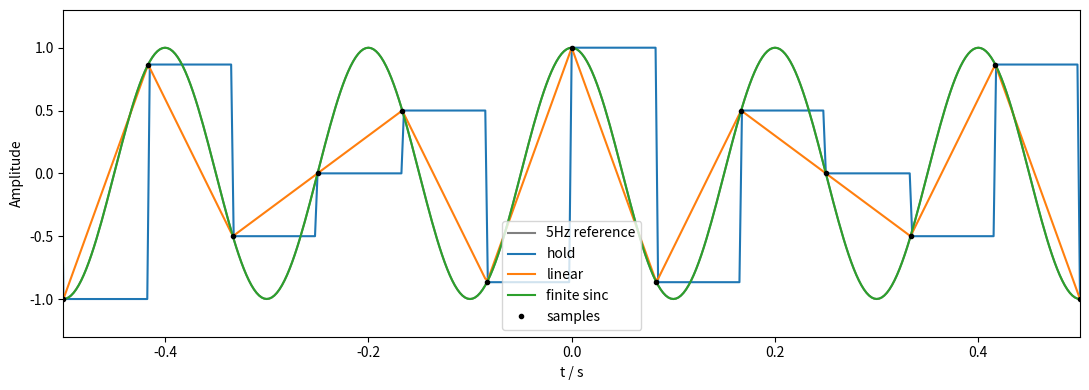

The script that saved this image: (Note: this script raises an exception after producing the figure.)
"""Standalone offline reconstruction. Output image is saved beside this file."""
from pathlib import Path
import numpy as np
import matplotlib
matplotlib.use('Agg')
import matplotlib.pyplot as plt
fs=12;M=36;n=np.arange(-M,M+1);tn=n/fs;x=np.cos(2*np.pi*5*tn)
t=np.linspace(-1,1,801);ref=np.cos(2*np.pi*5*t);mask=np.abs(t)<=.5+1e-12
ys=np.sinc(fs*t[:,None]-n)@x
yl=np.interp(t,tn,x);yz=x[np.clip(np.searchsorted(tn,t,side='right')-1,0,len(x)-1)]
assert np.max(np.abs(np.sinc(n[:,None]-n)@x-x))<1e-12
fig,ax=plt.subplots(figsize=(11,4));ax.plot(t,ref,color='gray',label='5Hz reference')
for label,y in [('hold',yz),('linear',yl),('finite sinc',ys)]:
 e=y[mask]-ref[mask];print(label,'RMSE',np.sqrt(np.mean(e*e)),'max error',np.max(np.abs(e)));ax.plot(t,y,label=label)
ax.plot(tn,x,'k.',label='samples');ax.set(xlim=(-.5,.5),ylim=(-1.3,1.3),xlabel='t / s',ylabel='Amplitude');ax.legend();fig.tight_layout();fig.savefig(Path(__file__).with_suffix('.png'));plt.close(fig)
